Run: headless pygame with SDL's dummy video driver; simulated clock (each Clock.tick advances the game by its frame time, no real sleeping); random seed 0; keys injected as events and as key.get_pressed() state; no mouse input.
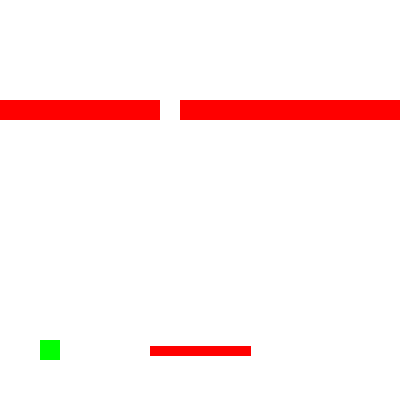
Frame 1 of 2 · flips 1–60 · no input
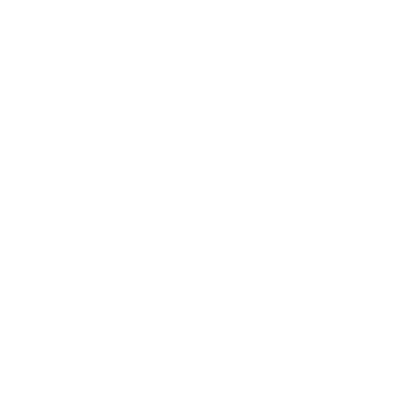
Frame 2 of 2 · flips 61–180 · tapped SPACE, RETURN · held RIGHT (→), D (game ended)

The pygame program that drew these frames:

import pygame, sys, time
from pygame.locals import *

# Set up pygame.
pygame.init()

# Set up the window.
WINDOWWIDTH = 400
WINDOWHEIGHT = 400
WHITE = (255, 255, 255)
windowSurface = pygame.display.set_mode((WINDOWWIDTH, WINDOWHEIGHT), 0, 32)
windowSurface.fill(WHITE)
pygame.display.set_caption('Graphic')


# Set up direction variables.
DOWNLEFT = 'downleft'
DOWNRIGHT = 'downright'
UPLEFT = 'upleft'
UPRIGHT = 'upright'

MOVESPEED = 5

GREEN = (0, 255, 0)
RED = (255, 0, 0)

b2 = {'rect': pygame.Rect(250, 200, 20, 20), 'color': GREEN, 'dir': UPLEFT}
boxes = [b2]

line = {'startPoint': [150, 350], 'endPoint': [250, 350]}
myRectX = []
myRectY = 100

for rectCount in range(round(WINDOWWIDTH / 20)):
    myRectX.append(rectCount * 20)

# Run the game loop.
while True:
    # Check for the QUIT event.
    for event in pygame.event.get():
        if event.type == QUIT:
            pygame.quit()
            sys.exit()

    keys = pygame.key.get_pressed()
    startPoint = line['startPoint']
    endPoint = line['endPoint']
    if keys[K_LEFT]:
        if startPoint[0] > 0:
            startPoint[0] = startPoint[0] - 10
            line['startPoint'] = startPoint
            endPoint[0] = endPoint[0] - 10
            line['endPoint'] = endPoint
    if keys[K_RIGHT]:
        if endPoint[0] < WINDOWWIDTH + 10:
            startPoint[0] = startPoint[0] + 10
            line['startPoint'] = startPoint
            endPoint[0] = endPoint[0] + 10
            line['endPoint'] = endPoint

    startPoint = line['startPoint']
    endPoint = line['endPoint']
    # Draw the white background onto the surface.
    windowSurface.fill(WHITE)

    for b in boxes:
        # Move the box data structure.
        if b['dir'] == DOWNLEFT:
            b['rect'].left -= MOVESPEED
            b['rect'].top += MOVESPEED
        if b['dir'] == DOWNRIGHT:
            b['rect'].left += MOVESPEED
            b['rect'].top += MOVESPEED
        if b['dir'] == UPLEFT:
            b['rect'].left -= MOVESPEED
            b['rect'].top -= MOVESPEED
        if b['dir'] == UPRIGHT:
            b['rect'].left += MOVESPEED
            b['rect'].top -= MOVESPEED

        # Check whether the box has moved out of the window.

        if b['rect'].top == myRectY + 20:
            positionX = round(b['rect'].left / 20)
            for index in myRectX:
                if index == positionX * 20:
                    myRectX.remove(positionX*20)
                    if b['dir'] == UPLEFT:
                        b['dir'] = DOWNLEFT
                    if b['dir'] == UPRIGHT:
                        b['dir'] = DOWNRIGHT
                    break

                elif b['rect'].left <= index <= b['rect'].right:
                    myRectX.remove((positionX-1) * 20)
                    if b['dir'] == UPLEFT:
                        b['dir'] = DOWNLEFT
                    if b['dir'] == UPRIGHT:
                        b['dir'] = DOWNRIGHT
                    break

        elif b['rect'].top < 0:
            if b['dir'] == UPLEFT:
                b['dir'] = DOWNLEFT
            if b['dir'] == UPRIGHT:
                b['dir'] = DOWNRIGHT

        if b['rect'].bottom == startPoint[1]:
            # The box has moved past the bottom.
            if b['rect'].left > startPoint[0] and b['rect'].left < endPoint[0]:
                if b['dir'] == DOWNLEFT:
                    b['dir'] = UPLEFT
                if b['dir'] == DOWNRIGHT:
                    b['dir'] = UPRIGHT

        if b['rect'].left < 0:
            # The box has moved past the left side.
            if b['dir'] == DOWNLEFT:
                b['dir'] = DOWNRIGHT
            if b['dir'] == UPLEFT:
                b['dir'] = UPRIGHT

        if b['rect'].right > WINDOWWIDTH:
            # The box has moved past the right side.
            if b['dir'] == DOWNRIGHT:
                b['dir'] = DOWNLEFT
            if b['dir'] == UPRIGHT:
                b['dir'] = UPLEFT

        if b['rect'].bottom > startPoint[1] + 20:
            # The box has moved past the bottom.
            pygame.quit()
            sys.exit()

        # Draw the box onto the surface.
        pygame.draw.rect(windowSurface, b['color'], b['rect'])
        pygame.draw.line(windowSurface, RED, line['startPoint'], line['endPoint'], 10)
        for index in myRectX:
            pygame.draw.rect(windowSurface, RED, pygame.Rect(index, myRectY, 20, 20))

    # Draw the window onto the screen.
    pygame.display.update()
    time.sleep(0.02)
